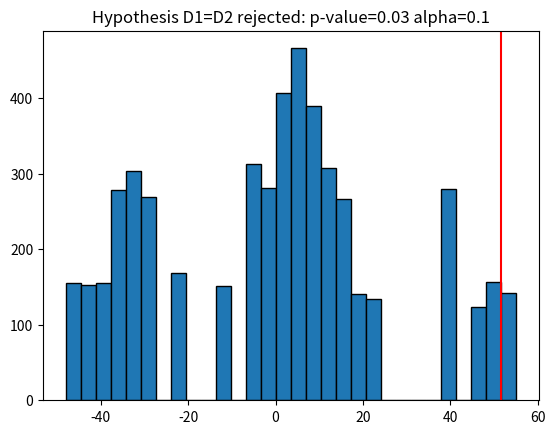

Write the Python code that produced this figure.
import math
import random
import numpy as np
import matplotlib.pyplot as plt

# In R: rm(list=ls())
# In Python, explicit environment clearing is not required.

def fact(n):
    f = 1
    for i in range(2, n + 1):
        f = f * i
    return f

D1 = [74, 86, 98, 102]
D2 = [10, 25, 80]
M = len(D1)
N = len(D2)
D = D1 + D2

t = (sum(D[0:M]) / M) - (sum(D[M:M + N]) / N)

F = fact(M + N)
tp = np.zeros((F, 1))  # vecteur des résultats.
for p in range(F):
    Dp = random.sample(D, len(D))  # sample returns a random permutation of D
    tp[p, 0] = (sum(Dp[0:M]) / M) - (sum(Dp[M:M + N]) / N)

tp = np.sort(tp, axis=0)

q_inf = np.sum(t < tp) / tp.size
q_sup = np.sum(t > tp) / tp.size

plt.hist(tp, bins=30, edgecolor='black')
plt.axvline(x=t, color="red")

alpha = 0.1
if (q_inf < alpha / 2) or (q_sup < alpha / 2):
    plt.title("Hypothesis D1=D2 rejected: p-value=" + str(round(min(q_inf, q_sup),2)) + " alpha=" + str(alpha))
else:
    plt.title("Hypothesis D1=D2 not rejected: p-value=" + str(round(min(q_inf, q_sup),2)) + " alpha=" + str(alpha))

plt.show()
